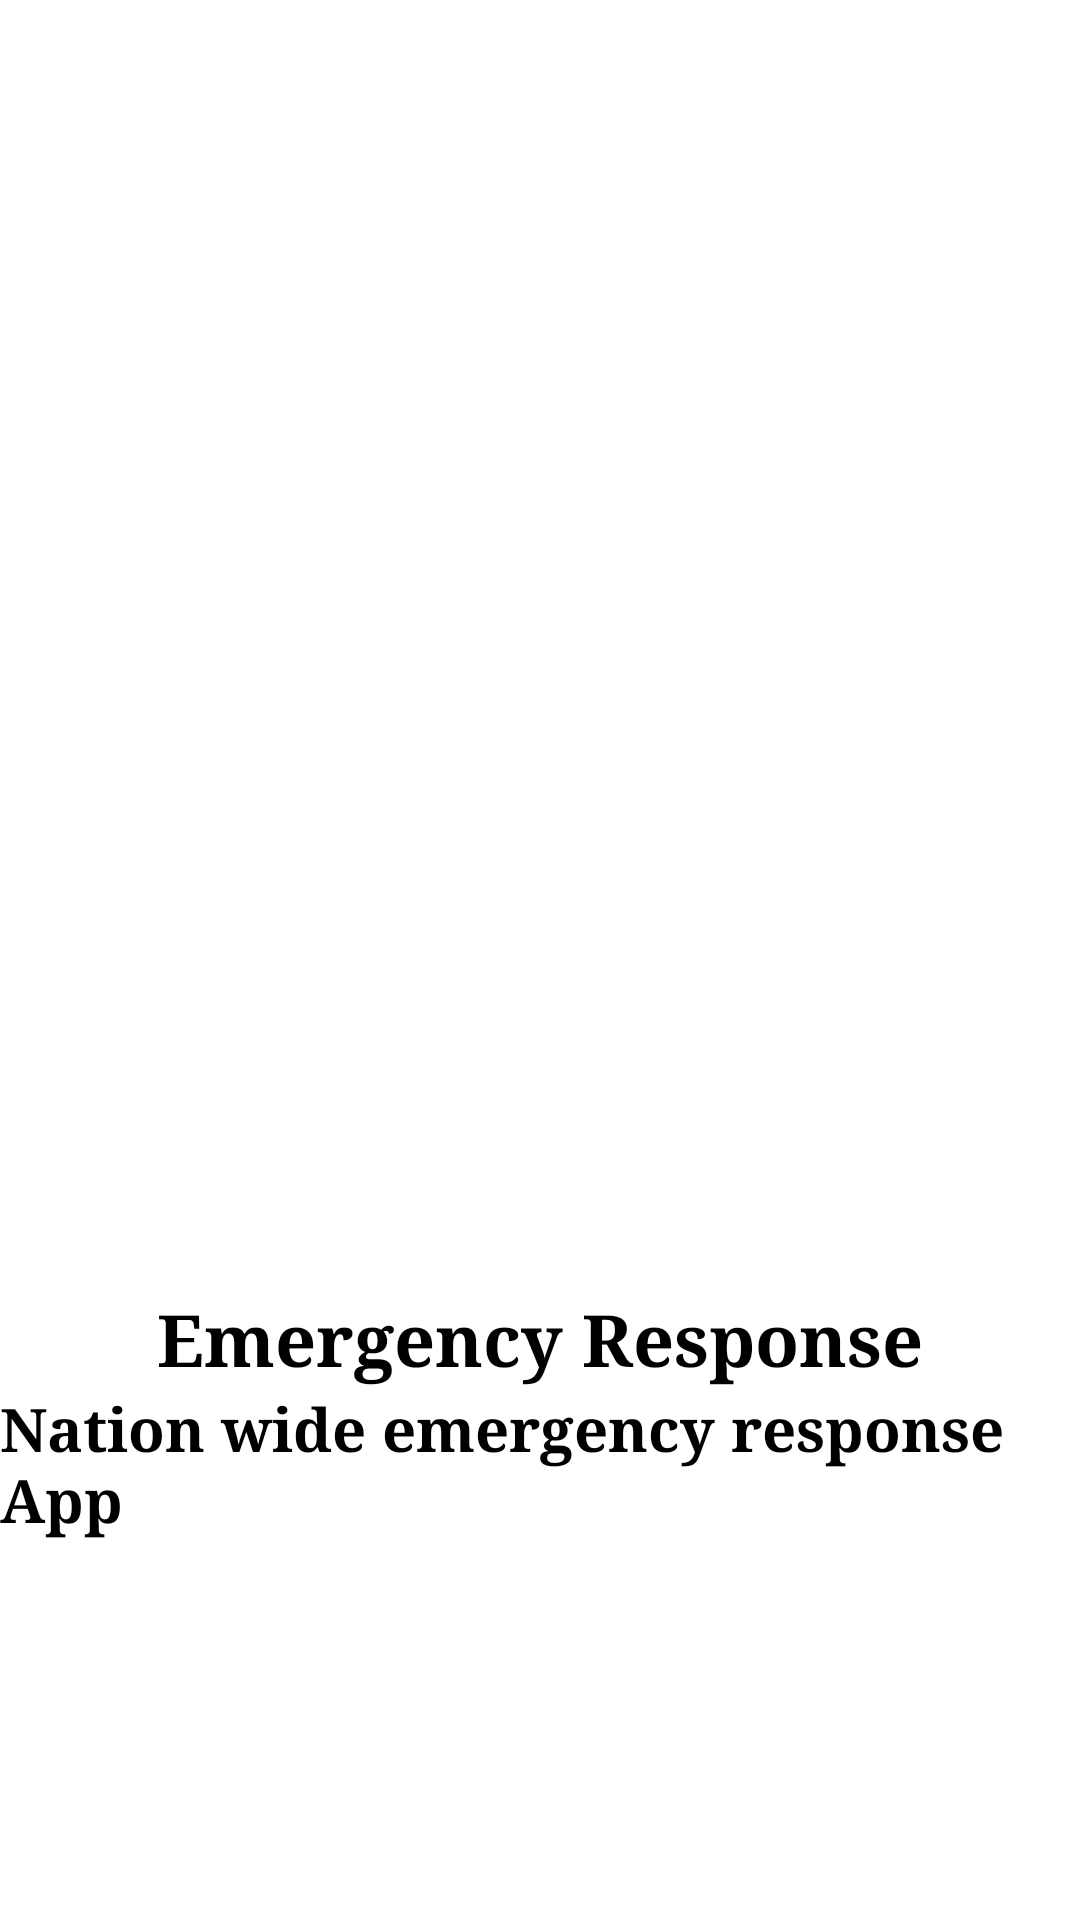

Here is an Android app screen rendered from its layout file. Give the layout XML and the strings, colors and styles it references.
<!-- AndroidManifest.xml: application theme Theme.MedicalResponseApp -->
<!-- res/layout/activity_main.xml -->
<?xml version="1.0" encoding="utf-8"?>
<androidx.constraintlayout.widget.ConstraintLayout
    xmlns:android="http://schemas.android.com/apk/res/android"
    xmlns:app="http://schemas.android.com/apk/res-auto"
    xmlns:tools="http://schemas.android.com/tools"
    android:layout_width="match_parent"
    android:layout_height="match_parent"
    tools:context=".MainActivity">

    <ImageView
        android:id="@+id/ivEmergencyBox"
        android:layout_width="350dp"
        android:layout_height="350dp"
        android:src="@drawable/emergency_pic"
        android:layout_marginTop="80dp"
        app:layout_constraintEnd_toEndOf="parent"
        app:layout_constraintStart_toStartOf="parent"
        app:layout_constraintTop_toTopOf="parent" />

    <TextView
        android:id="@+id/tvEmResponseLogo"
        android:layout_width="wrap_content"
        android:layout_height="wrap_content"
        android:text="Emergency Response"
        app:layout_constraintEnd_toEndOf="parent"
        app:layout_constraintStart_toStartOf="parent"
        app:layout_constraintTop_toBottomOf="@id/ivEmergencyBox"
        android:textStyle="bold"
        android:textColor="@color/black"
        android:fontFamily="serif"
        android:textSize="24sp"/>

    <TextView
        android:id="@+id/tvSlogan"
        android:layout_width="wrap_content"
        android:layout_height="wrap_content"
        android:text="Nation wide emergency response App"
        app:layout_constraintEnd_toEndOf="parent"
        app:layout_constraintStart_toStartOf="parent"
        app:layout_constraintTop_toBottomOf="@id/tvEmResponseLogo"
        android:textColor="@color/black"
        android:textStyle="bold"
        android:fontFamily="serif"
        android:textSize="20sp"/>


</androidx.constraintlayout.widget.ConstraintLayout>
<!-- resources referenced by this layout -->
<resources>
  <color name="black">#FF000000</color>
  <style name="Theme.MedicalResponseApp" parent="Theme.MaterialComponents.DayNight.NoActionBar">
          
          <item name="colorPrimary">@color/purple_500</item>
          <item name="colorPrimaryVariant">@color/purple_700</item>
          <item name="colorOnPrimary">@color/white</item>
          
          <item name="colorSecondary">@color/teal_200</item>
          <item name="colorSecondaryVariant">@color/teal_700</item>
          <item name="colorOnSecondary">@color/black</item>
          
          <item name="android:statusBarColor" tools:targetApi="l">?attr/colorPrimaryVariant</item>
          
      </style>
  <color name="purple_500">#FF6200EE</color>
  <color name="purple_700">#FF3700B3</color>
  <color name="white">#FFFFFFFF</color>
  <color name="teal_200">#000000</color>
  <color name="teal_700">#FF018786</color>
</resources>
